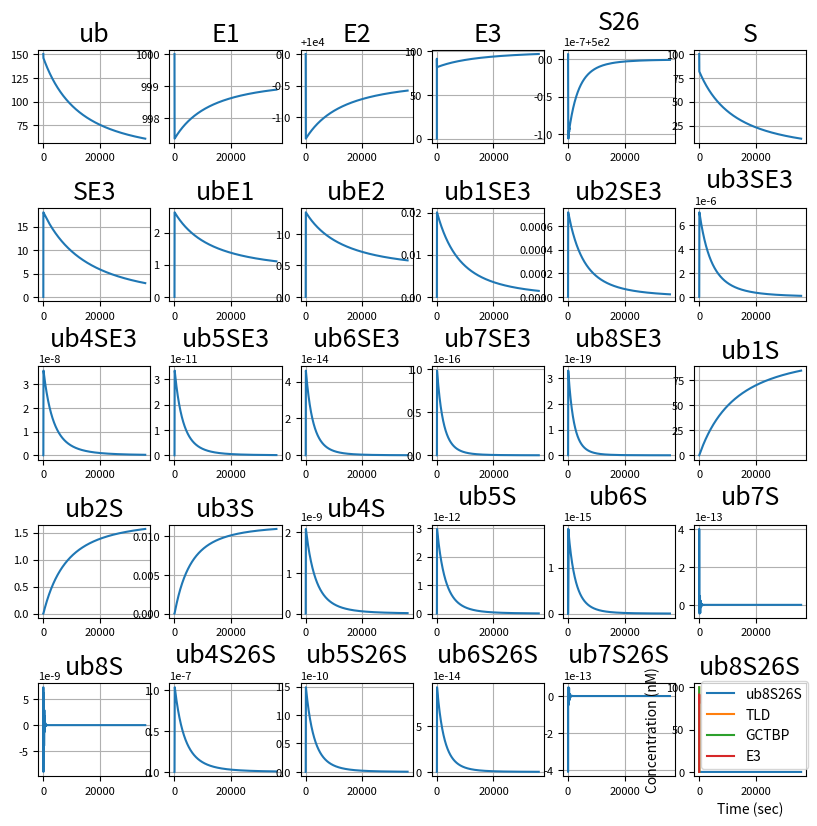

Write the Python code that produced this figure.
import numpy as np
import matplotlib.pyplot as plt
from scipy.integrate import odeint


# important note:
# 1- all rate constants are in (nM.S)-1
# 2- time is in sec
# 3- input initial concentrations are in nM (you have to calculate them to fit this unit)
# 4- all output concentrations at different times are in nM concentration

def odes(x, t):
    # constants
    ka = 0.92
    kd = 5.2e-8
    k1f = 0.00001                                                                  #nM-1.S-1
    k1b = 0.55                                                                     #S^-1
    k2f = 0.00001                                                                  #nM-1.S-1
    k2b = 0.00019                                                                  #nM-1.S-1
    k3f = 0.001                                                                    #nM-1.S-1
    k3b = 0.37                                                                     #S^-1
    k4 = [0, 0.00034, 0.0078, 0.002, 0.0011, 0.00062, 0.00082, 0.0008, 0.0005]     #nM-1.sec-1
    k5 = [0, 0.4, 0.29, 0.27, 0.29, 0.89, 0.8, 0.5, 0.2]                           #sec-1
    k6 = [0, 0, 0, 0, 0.01, 0.02, 0.04, 0.06, 0.08]                                #nM-1.sec-1
    k7 = [0, 0, 0, 0, 0.1, 0.2, 0.4, 0.6, 0.8]                                     #sec-1

    # assign each ode to a vector
    ub = x[0]
    E1 = x[1]
    E2 = x[2]
    E3 = x[3]
    S26 = x[4]
    S = x[5]
    ubE1 = x[6]
    ubE2 = x[7]
    SE3 = x[8]
    ub1SE3 = x[9]
    ub2SE3 = x[10]
    ub3SE3 = x[11]
    ub4SE3 = x[12]
    ub5SE3 = x[13]
    ub6SE3 = x[14]
    ub7SE3 = x[15]
    ub8SE3 = x[16]
    ub1S = x[17]
    ub2S = x[18]
    ub3S = x[19]
    ub4S = x[20]
    ub5S = x[21]
    ub6S = x[22]
    ub7S = x[23]
    ub8S = x[24]
    ub4S26S = x[25]
    ub5S26S = x[26]
    ub6S26S = x[27]
    ub7S26S = x[28]
    ub8S26S = x[29]
    TLD=x[30]
    GCTBP=x[31]

    Va = ka*TLD*GCTBP
    Vd = kd*E3
    V1f = k1f * ub * E1
    V1b = k1b * ubE1
    V2f = k2f * ubE1 * E2
    V2b = k2b * ubE2 * E1
    V3f = k3f * S * E3
    V3b = k3b * SE3
    V4_1 = k4[1] * SE3 * ubE2
    V4_2 = k4[2] * ub1SE3 * ubE2
    V4_3 = k4[3] * ub2SE3 * ubE2
    V4_4 = k4[4] * ub3SE3 * ubE2
    V4_5 = k4[5] * ub4SE3 * ubE2
    V4_6 = k4[6] * ub5SE3 * ubE2
    V4_7 = k4[7] * ub6SE3 * ubE2
    V4_8 = k4[8] * ub7SE3 * ubE2
    V5_1 = k5[1] * ub1SE3
    V5_2 = k5[2] * ub2SE3
    V5_3 = k5[3] * ub3SE3
    V5_4 = k5[4] * ub4SE3
    V5_5 = k5[5] * ub5SE3
    V5_6 = k5[6] * ub6SE3
    V5_7 = k5[7] * ub7SE3
    V5_8 = k5[8] * ub8SE3
    V7_4 = k6[4] * ub4S * S26
    V7_5 = k6[5] * ub5S * S26
    V7_6 = k6[6] * ub6S * S26
    V7_7 = k6[7] * ub7S * S26
    V7_8 = k6[8] * ub8S * S26
    V8_4 = k7[4] * ub4S26S
    V8_5 = k7[5] * ub5S26S
    V8_6 = k7[6] * ub6S26S
    V8_7 = k7[7] * ub7S26S
    V8_8 = k7[8] * ub8S26S



    # define each ODE
    dubdt = V1b - (V1f) + ((V8_4)*4 + (V8_5)*5 + (V8_6)*6 + (V8_7)*7 + (V8_4)*8)
    dE1dt = V1b - V1f + V2f - V2b
    dE2dt = -V2f + V2b + V4_1 + V4_2 + V4_3 + V4_4 + V4_5 + V4_6 + V4_7 + V4_8
    dE3dt = Va - Vd -V3f + V3b + V5_1 + V5_2 + V5_3 + V5_4 + V5_5 + V5_6 + V5_7 + V5_8
    dS26dt = -(V7_4 + V7_5 + V7_6 + V7_7 + V7_8) + (V8_4 + V8_5 + V8_6 + V8_7 + V8_8)
    dSdt = -V3f + V3b
    dubE1dt = V1f - V1b - V2f + V2b
    dubE2dt = V2f - V2b - V4_1 - V4_2 - V4_3 - V4_4 - V4_5 - V4_6 - V4_7 - V4_8
    dSE3dt = V3f - V3b - V4_1
    dub1SE3dt = V4_1 - V4_2 - V5_1
    dub2SE3dt = V4_2 - V4_3 - V5_2
    dub3SE3dt = V4_3 - V4_4 - V5_3
    dub4SE3dt = V4_4 - V4_5 - V5_4
    dub5SE3dt = V4_5 - V4_6 - V5_5
    dub6SE3dt = V4_6 - V4_7 - V5_6
    dub7SE3dt = V4_7 - V4_8 - V5_7
    dub8SE3dt = V4_8 - V5_8
    dub1Sdt = V5_1
    dub2Sdt = V5_2
    dub3Sdt = V5_3
    dub4Sdt = V5_4 - V7_4
    dub5Sdt = V5_5 - V7_5
    dub6Sdt = V5_6 - V7_6
    dub7Sdt = V5_7 - V7_7
    dub8Sdt = V5_8 - V7_8
    dub4S26Sdt = V7_4 - V8_4
    dub5S26Sdt = V7_5 - V8_5
    dub6S26Sdt = V7_6 - V8_6
    dub7S26Sdt = V7_7 - V8_7
    dub8S26Sdt = V7_8 - V8_8
    dTLDdt = Vd - Va
    dGCTBP = Vd - Va

    return [dubdt, dE1dt, dE2dt, dE3dt, dS26dt, dSdt, dubE1dt, dubE2dt, dSE3dt, dub1SE3dt, dub2SE3dt, dub3SE3dt,
            dub4SE3dt, dub5SE3dt, dub6SE3dt, dub7SE3dt, dub8SE3dt, dub1Sdt, dub2Sdt, dub3Sdt, dub4Sdt, dub5Sdt,
            dub6Sdt, dub7Sdt, dub8Sdt, dub4S26Sdt, dub5S26Sdt, dub6S26Sdt, dub7S26Sdt, dub8S26Sdt, dTLDdt, dGCTBP]


# initial conditions

x0 = [150, 1000, 10000, 0, 500, 100, 0, 0, 0, 0, 0, 0, 0, 0, 0, 0, 0, 0, 0, 0, 0, 0, 0, 0, 0, 0, 0, 0, 0, 0, 100, 100]



# declare a time vector (time window)
t = np.linspace(0, 36000, 36000)
#solve the ODE
x = odeint(odes, x0, t)
#define each compound
ub = x[:, 0]
E1 = x[:, 1]
E2 = x[:, 2]
E3 = x[:, 3]
S26 = x[:, 4]
S = x[:, 5]
ubE1 = x[:, 6]
ubE2 = x[:, 7]
SE3 = x[:, 8]
ub1SE3 = x[:, 9]
ub2SE3 = x[:, 10]
ub3SE3 = x[:, 11]
ub4SE3 = x[:, 12]
ub5SE3 = x[:, 13]
ub6SE3 = x[:, 14]
ub7SE3 = x[:, 15]
ub8SE3 = x[:, 16]
ub1S = x[:, 17]
ub2S = x[:, 18]
ub3S = x[:, 19]
ub4S = x[:, 20]
ub5S = x[:, 21]
ub6S = x[:, 22]
ub7S = x[:, 23]
ub8S = x[:, 24]
ub4S26S = x[:, 25]
ub5S26S = x[:, 26]
ub6S26S = x[:, 27]
ub7S26S = x[:, 28]
ub8S26S = x[:, 29]
TLD = x[:, 30]
GCTBP = x[:, 31]

# loop iterations counter
r = 0
c = 0
i = 0
#lists to use the compounds and their labels in the loop
prmtrs= [ub, E1, E2, E3, S26, S, SE3, ubE1, ubE2, ub1SE3, ub2SE3, ub3SE3, ub4SE3, ub5SE3, ub6SE3, ub7SE3, ub8SE3, ub1S, ub2S, ub3S, ub4S, ub5S,
         ub6S, ub7S, ub8S, ub4S26S, ub5S26S, ub6S26S, ub7S26S, ub8S26S]
prmtrs_name= ['ub', 'E1', 'E2', 'E3', 'S26', 'S', 'SE3', 'ubE1', 'ubE2', 'ub1SE3', 'ub2SE3', 'ub3SE3', 'ub4SE3', 'ub5SE3', 'ub6SE3', 'ub7SE3',
              'ub8SE3', 'ub1S', 'ub2S', 'ub3S', 'ub4S', 'ub5S', 'ub6S', 'ub7S', 'ub8S', 'ub4S26S', 'ub5S26S', 'ub6S26S', 'ub7S26S', 'ub8S26S']

#adjust the plot fonts sizes
params = {
            'axes.labelsize':10,
            'font.size':15,
            'legend.fontsize':10,
            'xtick.labelsize':8,
            'ytick.labelsize':8,
            'figure.figsize': [8,8],
        }
plt.rcParams.update(params)

#define the number of plots in rows and columns
figure, axis = plt.subplots(5, 6)

#loops to draw each plot
while r <= 4:
    c = 0
    while c <= 5:
        axis[r, c].plot(t, prmtrs[i], label=prmtrs_name[i])
        axis[r, c].set_title(prmtrs_name[i])
        axis[r, c].grid()
        #axis[r, c].legend()
        c += 1
        i += 1
    r += 1

#adjust plot position
plt.subplots_adjust(left=0.03,
                    bottom=0.032,
                    right=0.99,
                    top=0.94,
                    wspace=0.17,
                    hspace=0.7)
plt.show()
#uncomment the line below if you want to save the figure
#plt.savefig('ubq')
plt.plot(t[0:10], TLD[0:10], label="TLD")
plt.plot(t[0:10], GCTBP[0:10], label="GCTBP")
plt.plot(t[0:10], E3[0:10], label = 'E3')
plt.xlabel("Time (sec)")
plt.ylabel("Concentration (nM)")
plt.legend()
plt.grid()
plt.show()